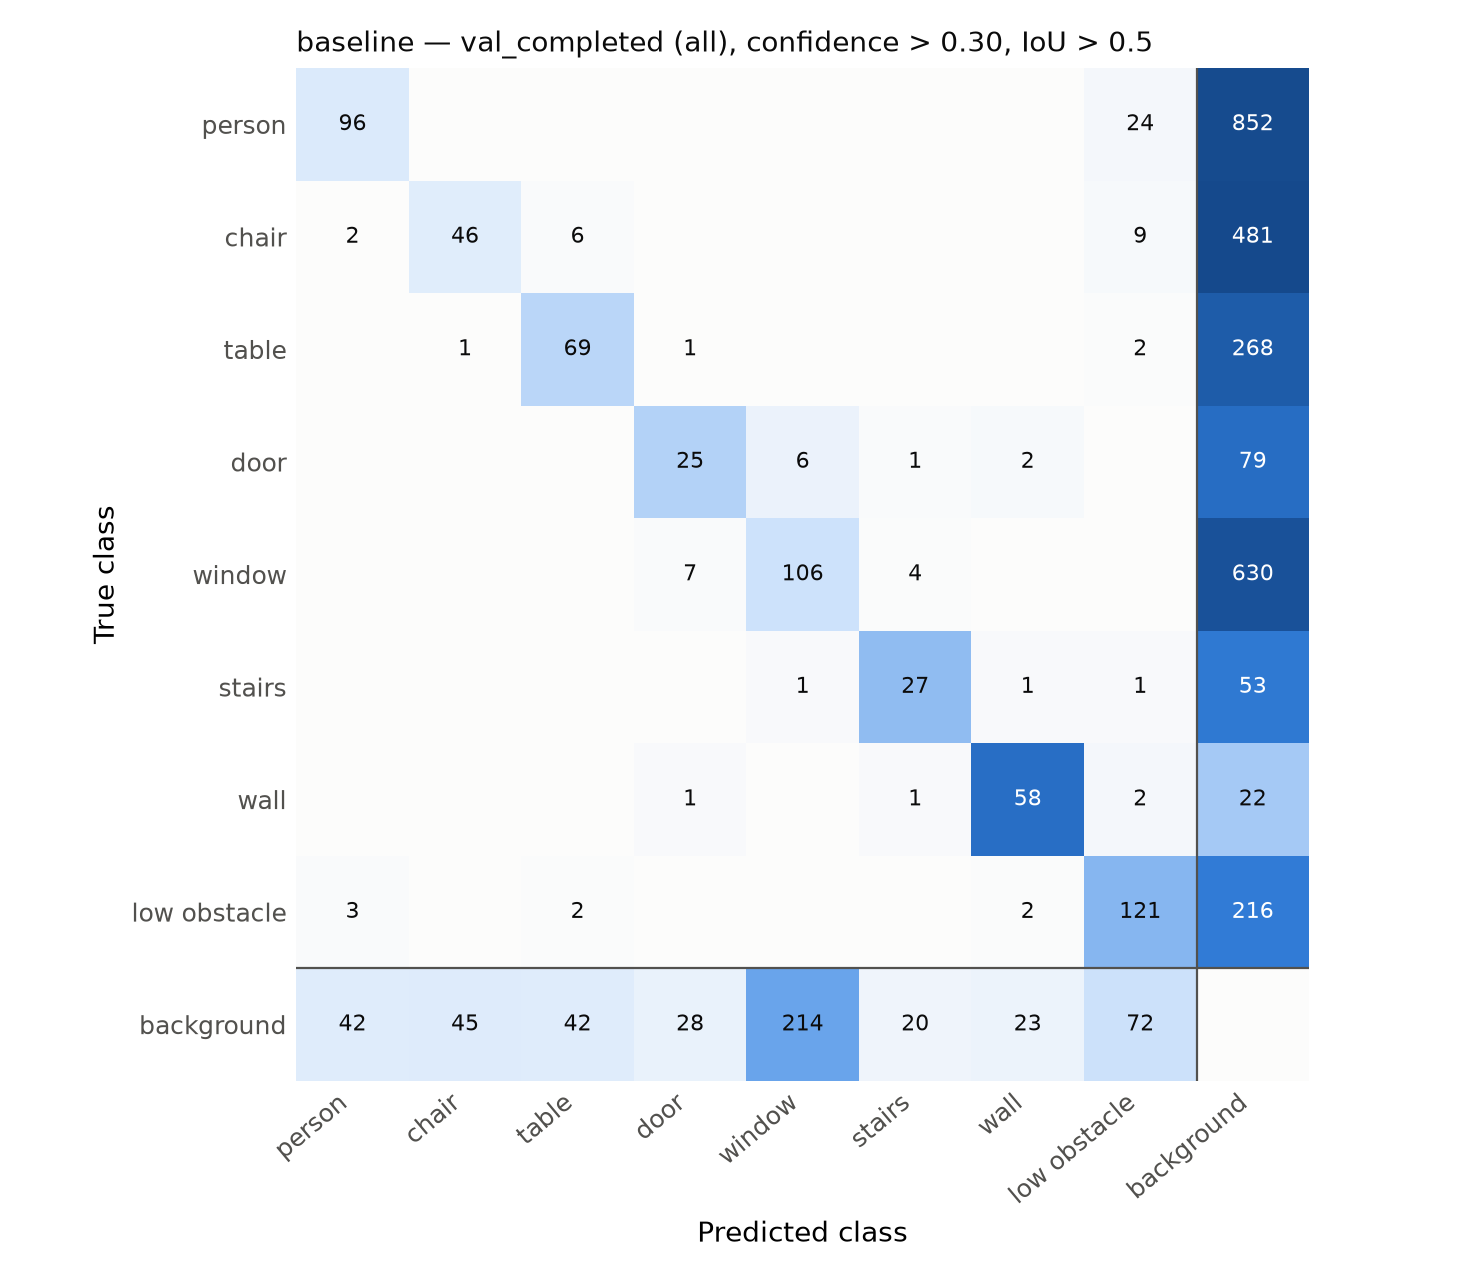

Source data for this figure (header and first rows):
true \ predicted, person, chair, table, door, door_glass, window, stairs, pole, handrail, wall, low_obstacle, other, background
person, 96, 0, 0, 0, 0, 0, 0, 0, 0, 0, 24, 0, 852
chair, 2, 46, 6, 0, 0, 0, 0, 0, 0, 0, 9, 0, 481
table, 0, 1, 69, 1, 0, 0, 0, 0, 0, 0, 2, 0, 268
door, 0, 0, 0, 25, 0, 6, 1, 0, 0, 2, 0, 0, 79
door_glass, 0, 0, 0, 0, 0, 0, 0, 0, 0, 0, 0, 0, 0
window, 0, 0, 0, 7, 0, 106, 4, 0, 0, 0, 0, 0, 630
stairs, 0, 0, 0, 0, 0, 1, 27, 0, 0, 1, 1, 0, 53
pole, 0, 0, 0, 0, 0, 0, 0, 0, 0, 0, 0, 0, 0
handrail, 0, 0, 0, 0, 0, 0, 0, 0, 0, 0, 0, 0, 0
wall, 0, 0, 0, 1, 0, 0, 1, 0, 0, 58, 2, 0, 22
low_obstacle, 3, 0, 2, 0, 0, 0, 0, 0, 0, 2, 121, 0, 216
other, 0, 0, 0, 0, 0, 0, 0, 0, 0, 0, 0, 0, 0
background, 42, 45, 42, 28, 0, 214, 20, 0, 0, 23, 72, 0, 0
